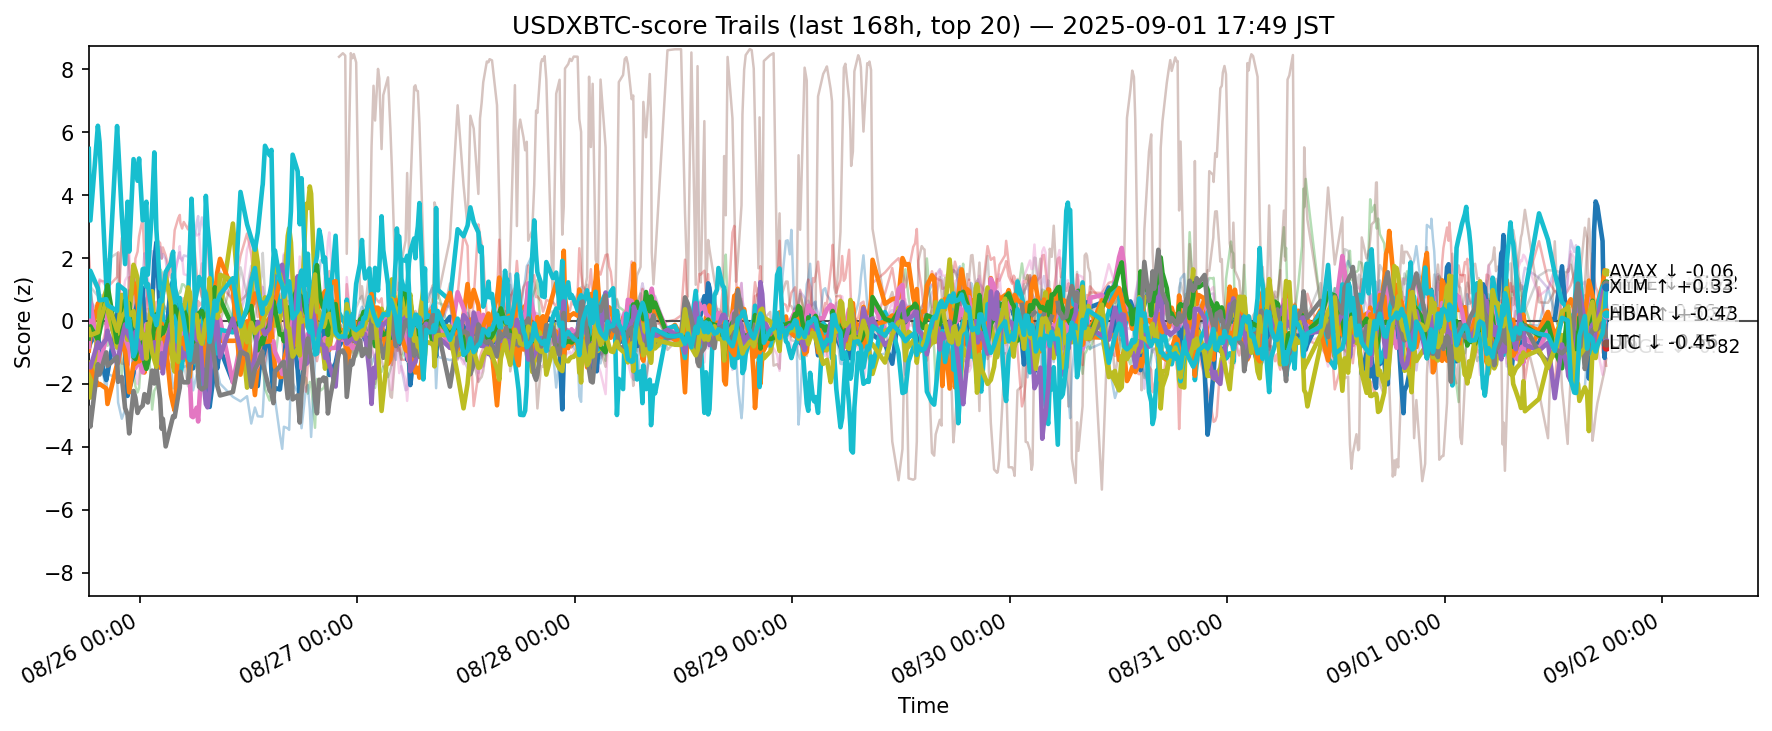

Values plotted in this chart, from the file beside it:
ts, side, symbol, score
2025-08-25 09:20:37.473651+00:00, usdxbtc, ADA, -0.8594
2025-08-25 09:20:37.473651+00:00, usdxbtc, AVAX, -0.9441
2025-08-25 09:20:37.473651+00:00, usdxbtc, BCH, -0.5366
2025-08-25 09:20:37.473651+00:00, usdxbtc, BNB, 2.161
2025-08-25 09:20:37.473651+00:00, usdxbtc, BTC, -0.153
2025-08-25 09:20:37.473651+00:00, usdxbtc, DOGE, -0.8237
2025-08-25 09:20:37.473651+00:00, usdxbtc, DOT, 0.1065
2025-08-25 09:20:37.473651+00:00, usdxbtc, ETH, 0.8381
2025-08-25 09:20:37.473651+00:00, usdxbtc, HBAR, -1.323
2025-08-25 09:20:37.473651+00:00, usdxbtc, HYPE, 5.471
2025-08-25 09:20:37.473651+00:00, usdxbtc, LINK, 1.417
2025-08-25 09:20:37.473651+00:00, usdxbtc, LTC, -1.541
2025-08-25 09:20:37.473651+00:00, usdxbtc, SHIB, -0.5611
2025-08-25 09:20:37.473651+00:00, usdxbtc, SOL, 0.07035
2025-08-25 09:20:37.473651+00:00, usdxbtc, SUI, -1.396
2025-08-25 09:20:37.473651+00:00, usdxbtc, TON, 0.9142
2025-08-25 09:20:37.473651+00:00, usdxbtc, TRX, -0.409
2025-08-25 09:20:37.473651+00:00, usdxbtc, UNI, -2.767
2025-08-25 09:20:37.473651+00:00, usdxbtc, XLM, -0.271
2025-08-25 09:20:37.473651+00:00, usdxbtc, XRP, 0.1494
2025-08-25 09:31:05.202554+00:00, usdxbtc, ADA, -0.7002
2025-08-25 09:31:05.202554+00:00, usdxbtc, AVAX, -0.5045
2025-08-25 09:31:05.202554+00:00, usdxbtc, BCH, -0.6288
2025-08-25 09:31:05.202554+00:00, usdxbtc, BNB, 1.46
2025-08-25 09:31:05.202554+00:00, usdxbtc, BTC, 0.6191
2025-08-25 09:31:05.202554+00:00, usdxbtc, DOGE, 0.5782
2025-08-25 09:31:05.202554+00:00, usdxbtc, DOT, 0.049
2025-08-25 09:31:05.202554+00:00, usdxbtc, ETH, 1.088
2025-08-25 09:31:05.202554+00:00, usdxbtc, HBAR, -2.436
2025-08-25 09:31:05.202554+00:00, usdxbtc, HYPE, 3.194
2025-08-25 09:31:05.202554+00:00, usdxbtc, LINK, 1.053
2025-08-25 09:31:05.202554+00:00, usdxbtc, LTC, -1.472
2025-08-25 09:31:05.202554+00:00, usdxbtc, SHIB, -0.1715
2025-08-25 09:31:05.202554+00:00, usdxbtc, SOL, 0.336
2025-08-25 09:31:05.202554+00:00, usdxbtc, SUI, -1.479
2025-08-25 09:31:05.202554+00:00, usdxbtc, TON, 1.141
2025-08-25 09:31:05.202554+00:00, usdxbtc, TRX, -0.676
2025-08-25 09:31:05.202554+00:00, usdxbtc, UNI, -3.361
2025-08-25 09:31:05.202554+00:00, usdxbtc, XLM, -0.4538
2025-08-25 09:31:05.202554+00:00, usdxbtc, XRP, 1.593
2025-08-25 10:20:42.185108+00:00, usdxbtc, ADA, -0.2769
2025-08-25 10:20:42.185108+00:00, usdxbtc, AVAX, 0.5547
2025-08-25 10:20:42.185108+00:00, usdxbtc, BCH, -0.4541
2025-08-25 10:20:42.185108+00:00, usdxbtc, BNB, 0.9539
2025-08-25 10:20:42.185108+00:00, usdxbtc, BTC, 0.3347
2025-08-25 10:20:42.185108+00:00, usdxbtc, DOGE, -0.9631
2025-08-25 10:20:42.185108+00:00, usdxbtc, DOT, -0.6779
2025-08-25 10:20:42.185108+00:00, usdxbtc, ETH, 0.7888
2025-08-25 10:20:42.185108+00:00, usdxbtc, HBAR, -0.3718
2025-08-25 10:20:42.185108+00:00, usdxbtc, HYPE, 6.206
2025-08-25 10:20:42.185108+00:00, usdxbtc, LINK, -1.04
2025-08-25 10:20:42.185108+00:00, usdxbtc, LTC, -2.039
2025-08-25 10:20:42.185108+00:00, usdxbtc, SHIB, -0.5979
2025-08-25 10:20:42.185108+00:00, usdxbtc, SOL, -0.6329
2025-08-25 10:20:42.185108+00:00, usdxbtc, SUI, -0.6791
2025-08-25 10:20:42.185108+00:00, usdxbtc, TON, -1.337
2025-08-25 10:20:42.185108+00:00, usdxbtc, TRX, 0.3406
2025-08-25 10:20:42.185108+00:00, usdxbtc, UNI, -1.376
2025-08-25 10:20:42.185108+00:00, usdxbtc, XLM, -0.3623
2025-08-25 10:20:42.185108+00:00, usdxbtc, XRP, 1.047
... 12,020 more rows
